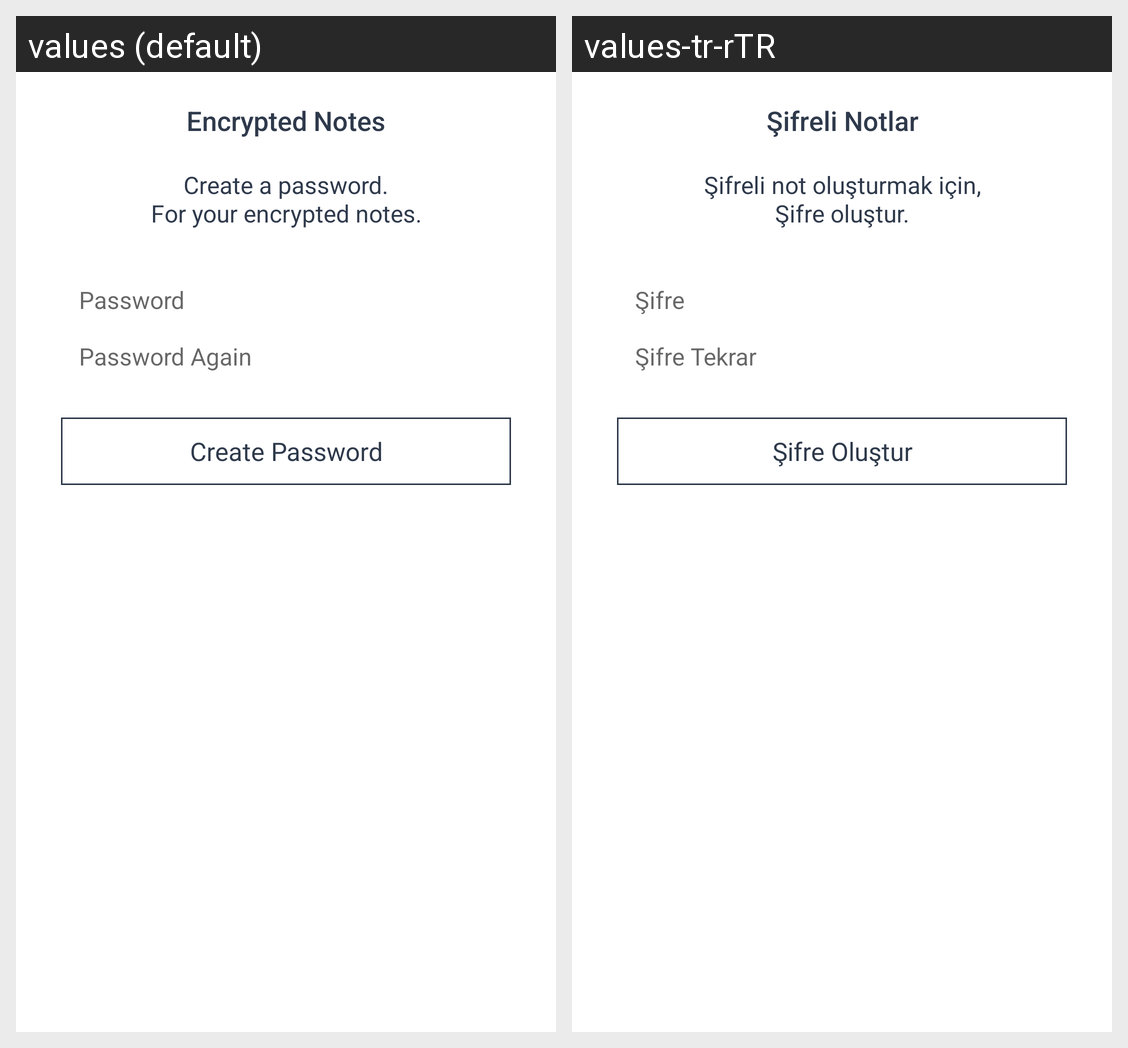

Here is an Android app screen in its default locale and in the app's own translations. Write out the translated-string differences for the strings that appear on this screen.
Android screen res/layout/lock_info_dialog.xml rendered under 2 locales, left to right: values (default), values-tr-rTR. Device: Nexus 5 (rendered at 1080×1920; each locale shown at half size, 540×960, under a caption strip naming it); theme AppTheme.
Strings drawn on this screen, with the default value and each locale's value (text and hints the layout hard-codes, and strings that could not be matched under every locale, appear in the picture but are not listed):

encrypted_notes
  values: Encrypted Notes
  values-tr-rTR: Şifreli Notlar

encyption_info
  values: Create a password.
      For your encrypted notes.
  values-tr-rTR: Şifreli not oluşturmak için,
      Şifre oluştur.

password
  values: Password
  values-tr-rTR: Şifre

password_again
  values: Password Again
  values-tr-rTR: Şifre Tekrar

create_password
  values: Create Password
  values-tr-rTR: Şifre Oluştur
